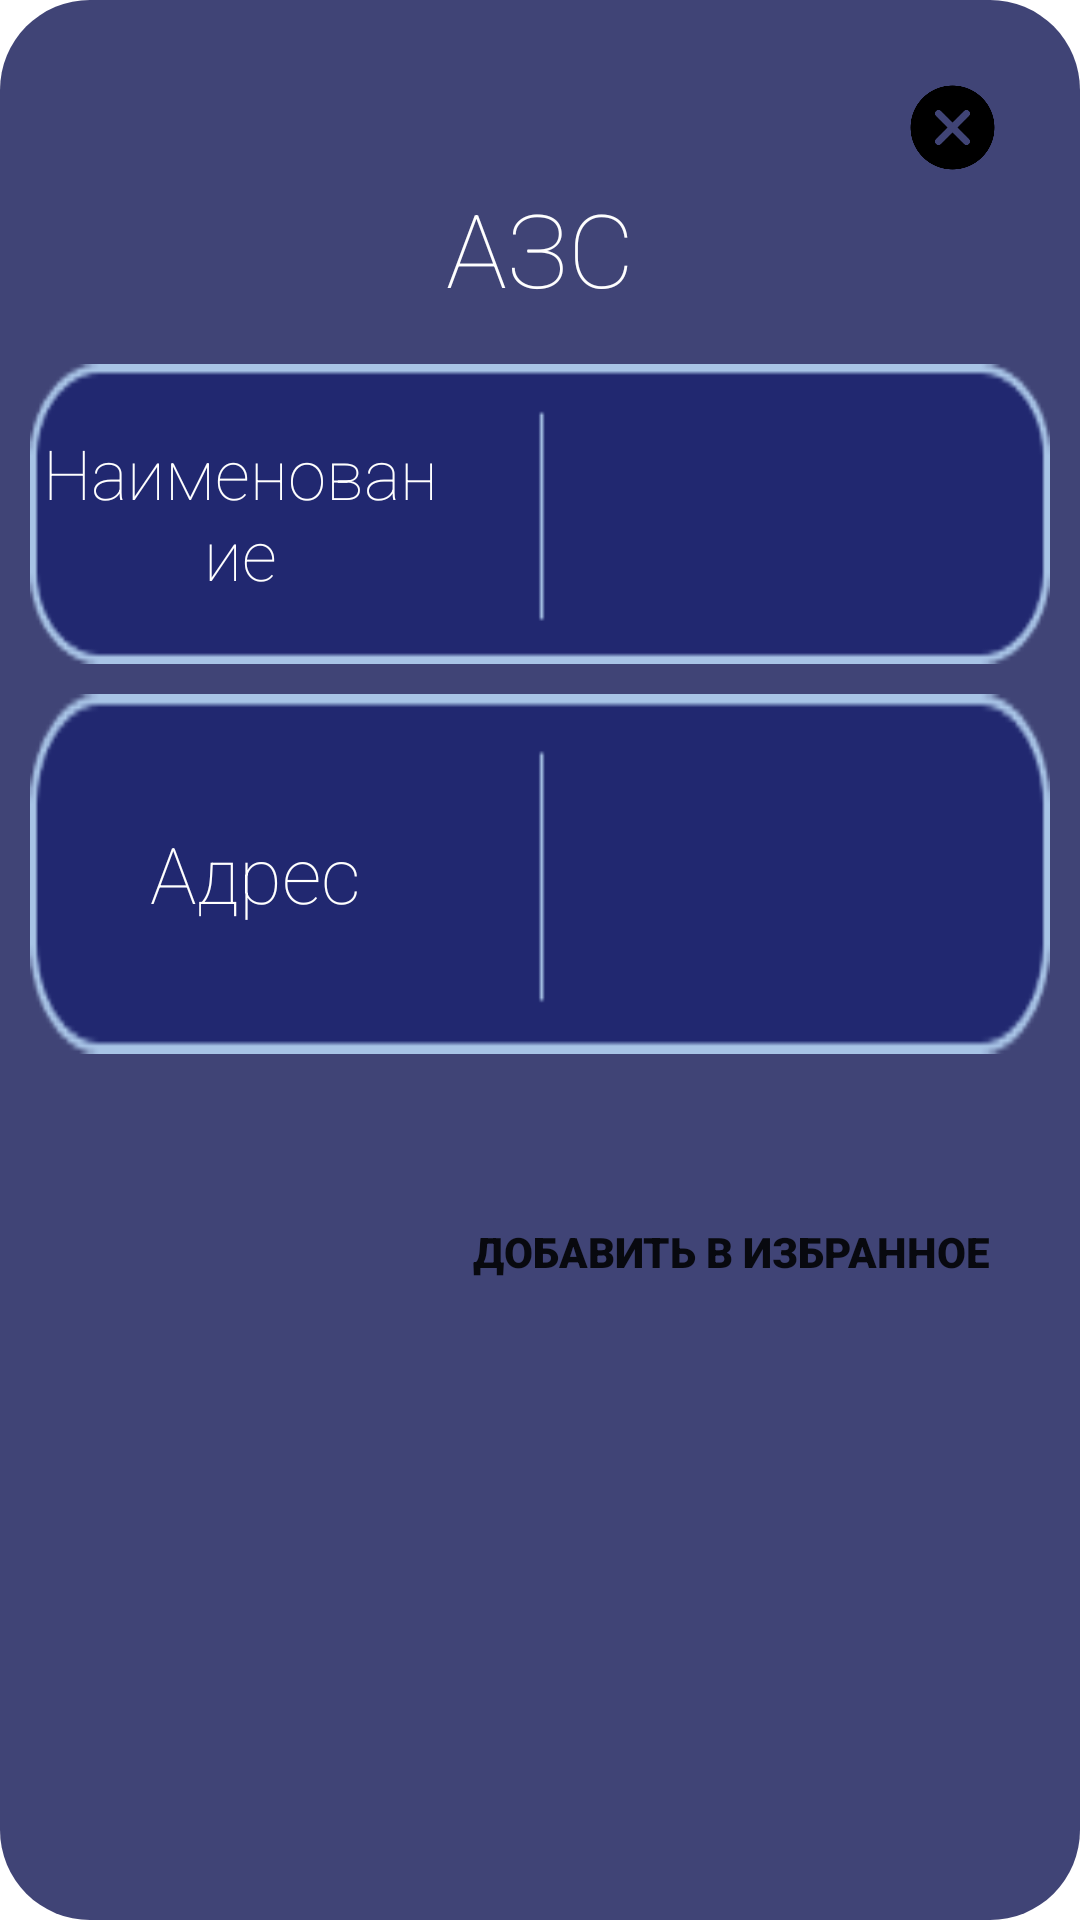

Android layout source for this screen:
<!-- AndroidManifest.xml: application theme Theme.AutoHelper -->
<!-- res/layout/refill_info.xml -->
<?xml version="1.0" encoding="utf-8"?>
<androidx.constraintlayout.widget.ConstraintLayout xmlns:android="http://schemas.android.com/apk/res/android"
    xmlns:app="http://schemas.android.com/apk/res-auto"
    xmlns:tools="http://schemas.android.com/tools"
    android:id="@+id/refill_info_dialog"
    android:layout_width="match_parent"
    android:layout_height="match_parent"
    android:background="@drawable/back_for_dialog">


    <TextView
        android:id="@+id/refill_info_title"
        android:layout_width="match_parent"
        android:layout_height="wrap_content"
        android:fontFamily="sans-serif-thin"
        android:gravity="center_horizontal"
        android:text="@string/refill_info_title"
        android:textColor="@color/white"
        android:textSize="34sp"
        app:layout_constraintTop_toBottomOf="@+id/close_refill_info_button"
        tools:layout_editor_absoluteX="144dp" />

    <LinearLayout
        android:id="@+id/linearLayout"
        android:layout_width="0dp"
        android:layout_height="wrap_content"
        android:layout_marginTop="16dp"
        android:background="@color/for_dialog"
        android:orientation="vertical"
        app:layout_constraintEnd_toEndOf="parent"
        app:layout_constraintStart_toStartOf="parent"
        app:layout_constraintTop_toBottomOf="@+id/refill_info_title">

        <LinearLayout
            android:layout_width="match_parent"
            android:layout_height="match_parent"
            android:layout_marginBottom="10dp"
            android:background="@drawable/car_info_item"
            android:orientation="horizontal">

            <TextView
                android:id="@+id/textView"
                android:layout_width="0dp"
                android:layout_height="match_parent"
                android:layout_marginEnd="10dp"
                android:layout_weight="1"
                android:fontFamily="sans-serif-thin"
                android:gravity="center"
                android:text= "@string/refill_info_name"
                android:textColor="@color/white"
                android:textSize="23sp" />

            <TextView
                android:id="@+id/view_for_refill_name"
                android:layout_width="190dp"
                android:layout_height="100dp"
                android:fontFamily="@font/arsenal"
                android:gravity="center"
                android:textColor="@color/white"
                android:textSize="30sp" />
        </LinearLayout>

        <LinearLayout
            android:layout_width="match_parent"
            android:layout_height="match_parent"
            android:layout_marginBottom="10dp"
            android:background="@drawable/car_info_item"
            android:orientation="horizontal">

            <TextView
                android:id="@+id/textView2"
                android:layout_width="0dp"
                android:layout_height="match_parent"
                android:layout_weight="1"
                android:fontFamily="sans-serif-thin"
                android:gravity="center"
                android:text="@string/address"
                android:textColor="@color/white"
                android:textSize="26sp" />

            <TextView
                android:id="@+id/view_for_refill_address"
                android:layout_width="190dp"
                android:layout_height="120dp"
                android:fontFamily="@font/arsenal"
                android:gravity="center"
                android:textColor="@color/white"
                android:textSize="20sp" />
        </LinearLayout>

    </LinearLayout>

    <Button
        android:id="@+id/close_refill_info_button"
        android:layout_width="35dp"
        android:layout_height="35dp"
        android:layout_marginTop="15dp"
        android:layout_marginEnd="15dp"
        android:background="@drawable/close"
        android:foreground="@drawable/close"
        app:layout_constraintEnd_toEndOf="parent"
        app:layout_constraintTop_toTopOf="parent"
        tools:ignore="TouchTargetSizeCheck,SpeakableTextPresentCheck" />

    <Button
        android:id="@+id/add_refill"
        style="@style/Widget.AppCompat.Button.Borderless"
        android:layout_width="0dp"
        android:layout_height="wrap_content"
        android:layout_marginTop="32dp"
        android:layout_marginEnd="8dp"
        android:fontFamily="sans-serif-black"
        android:text="@string/add_to_fav"
        app:layout_constraintEnd_toEndOf="parent"
        app:layout_constraintTop_toBottomOf="@+id/linearLayout" />
</androidx.constraintlayout.widget.ConstraintLayout>
<!-- resources referenced by this layout -->
<resources>
  <color name="for_dialog">#404476</color>
  <color name="white">#FFFFFFFF</color>
  <!-- drawable back_for_dialog (drawable) -->
  <?xml version="1.0" encoding="utf-8"?>
  <shape xmlns:android="http://schemas.android.com/apk/res/android"
      android:shape="rectangle"
      >
      <solid
          android:color="@color/for_dialog" />
      <corners
          android:radius="30dp" />
      <padding
          android:left="10dp"
          android:top="10dp"
          android:right="10dp"
          android:bottom="10dp" />
  </shape>
  <!-- drawable car_info_item: png bitmap (drawable, 1647 bytes) -->
  <!-- drawable close: png bitmap (drawable, 5547 bytes) -->
  <string name="add_to_fav">Добавить в избранное</string>
  <string name="address">Адрес</string>
  <string name="refill_info_name">Наименование</string>
  <string name="refill_info_title">АЗС</string>
  <style name="Theme.AutoHelper" parent="Theme.MaterialComponents.DayNight.NoActionBar">
          
          <item name="colorPrimary">@color/chosen_branch</item>
          <item name="colorPrimaryVariant">@color/purple_700</item>
          <item name="colorOnPrimary">@color/white</item>
          
          <item name="colorSecondary">@color/teal_200</item>
          <item name="colorSecondaryVariant">@color/teal_700</item>
          <item name="colorOnSecondary">@color/black</item>
          
          <item name="android:statusBarColor" tools:targetApi="l">?attr/colorPrimaryVariant</item>
          
      </style>
  <color name="chosen_branch">#00C2E2</color>
  <color name="purple_700">#FF3700B3</color>
  <color name="teal_200">#FF03DAC5</color>
  <color name="teal_700">#FF018786</color>
  <color name="black">#000000</color>
</resources>
